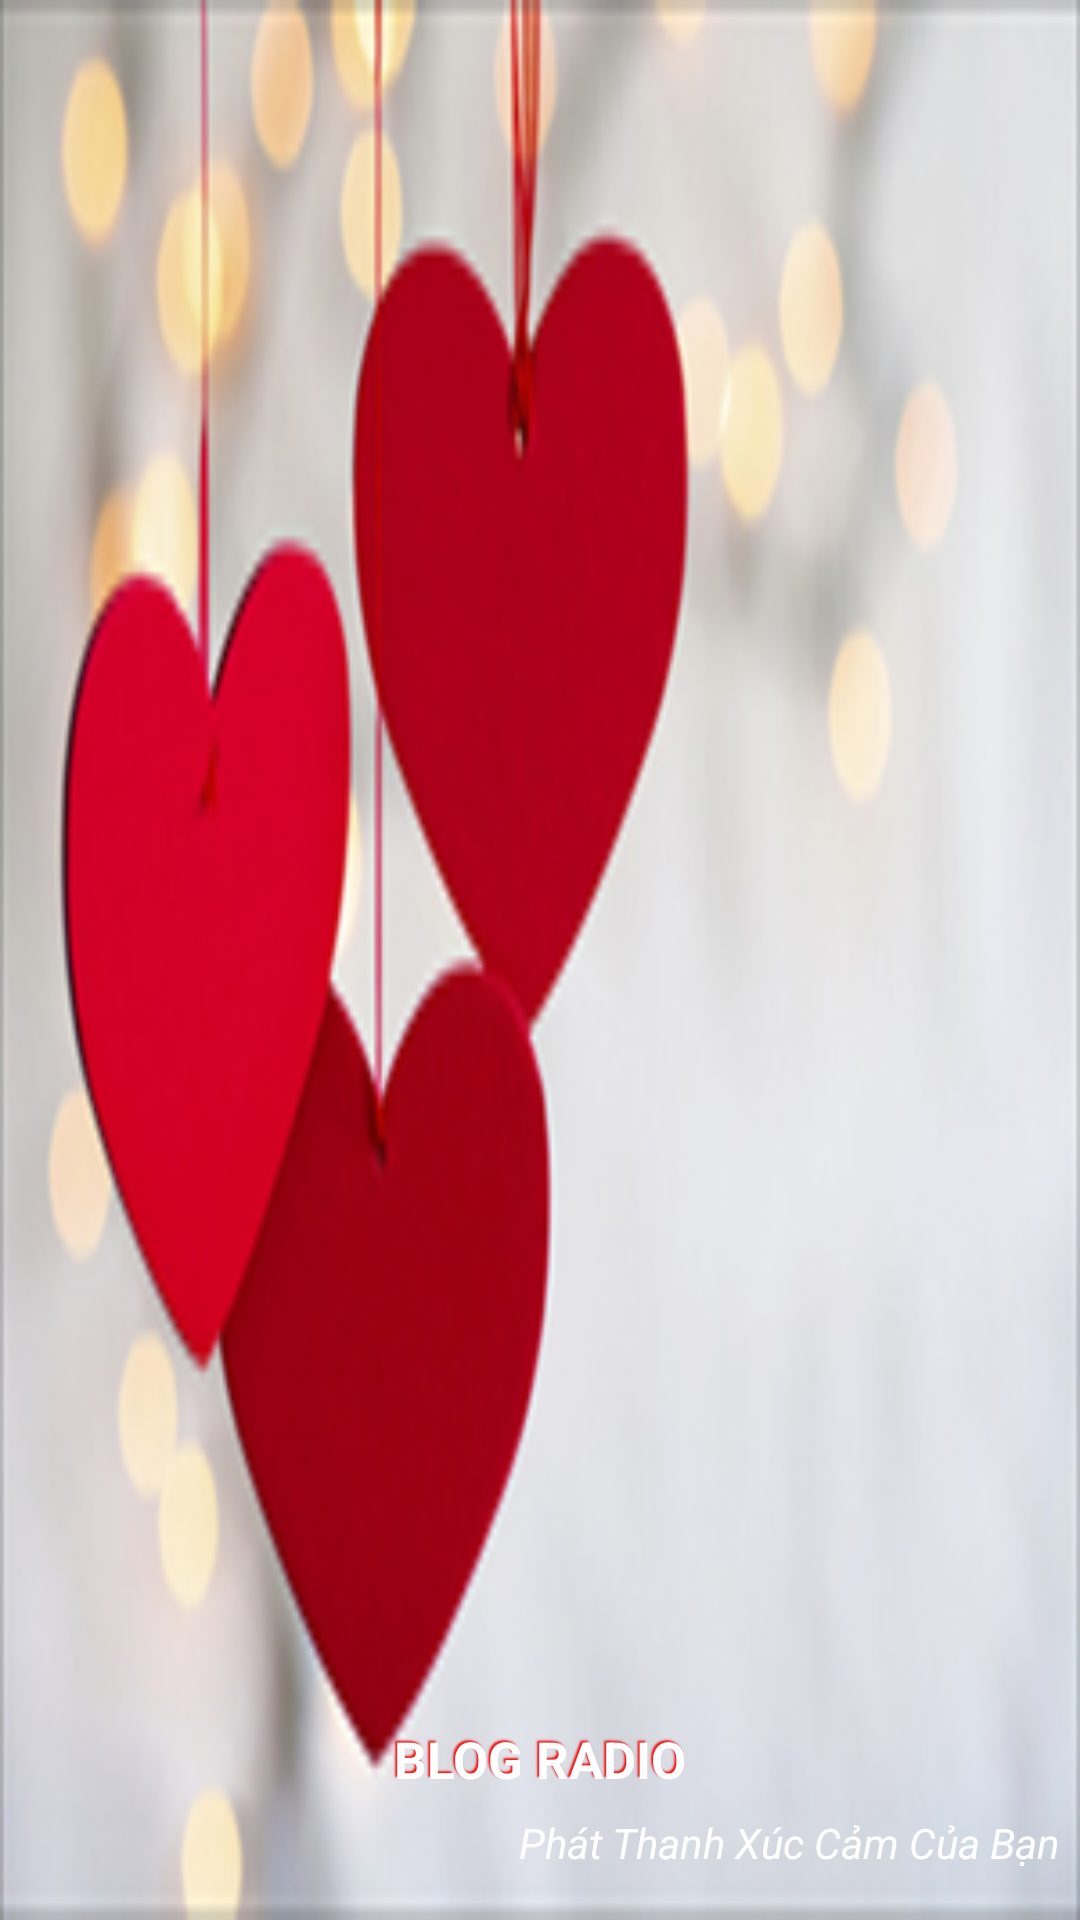

Here is an Android app screen rendered from its layout file. Give the layout XML and the strings, colors and styles it references.
<!-- AndroidManifest.xml: application theme AppTheme -->
<!-- res/layout/header_navigation_view.xml -->
<?xml version="1.0" encoding="utf-8"?>
<RelativeLayout xmlns:android="http://schemas.android.com/apk/res/android"
    android:orientation="vertical"
    android:layout_width="match_parent"
    android:fitsSystemWindows="@bool/fitsSystemWindows"
    android:background="@drawable/bg_header_navigation"
    android:layout_height="wrap_content">
    <RelativeLayout
        android:layout_width="match_parent"
        android:layout_height="@dimen/relativelayout.height.header_navigation_view"
        android:layout_alignParentBottom="true"
        android:background="@color/framelayout.background.custom_header_navigation_view">
        <TextView
            style="@style/textviewBlogRadioTitleStyle"
            android:layout_width="match_parent"
            android:layout_height="wrap_content"
            android:id="@+id/TvBlogRadio"
            android:gravity="center"
            android:textStyle="bold"
            android:textColor="@android:color/white"
            android:text="@string/textview.text.blog_radio_navigation"/>
        <TextView
            android:padding="@dimen/textview.padding.top.show_your_feels"
            android:textStyle="italic"
            android:textSize="@dimen/textview.textsize.show_your_feels_navigationview"
            android:textColor="@android:color/white"
            android:layout_width="match_parent"
            android:layout_height="wrap_content"
            android:layout_marginRight="@dimen/textview.padding.left.show_your_feels_navigationview"
            android:layout_below="@+id/TvBlogRadio"
            android:gravity="center_vertical|right"
            android:text="@string/textview.text.show_your_feels"

            />
    </RelativeLayout>
</RelativeLayout>
<!-- resources referenced by this layout -->
<resources>
  <dimen name="relativelayout.height.header_navigation_view">70dp</dimen>
  <dimen name="textview.padding.left.show_your_feels_navigationview">5dp</dimen>
  <dimen name="textview.padding.top.show_your_feels">2dp</dimen>
  <dimen name="textview.textsize.show_your_feels_navigationview">14sp</dimen>
  <!-- drawable bg_header_navigation: png bitmap (drawable-hdpi, 50824 bytes) -->
  <string name="textview.text.blog_radio_navigation">BLOG RADIO</string>
  <string name="textview.text.show_your_feels">Phát Thanh Xúc Cảm Của Bạn</string>
  <style name="textviewBlogRadioTitleStyle">
          <item name="android:padding">@dimen/textview.padding.blog_radio_title_navigation_view</item>
          <item name="android:textColor">@android:color/white</item>
          <item name="android:textSize">@dimen/textview.textsize.blog_radio_title_navigation_view</item>
          <item name="android:shadowColor">@color/text.shadow.color.blog_radio_title_navigation</item>
          <item name="android:shadowDx">-2</item>
          <item name="android:shadowDy">-2</item>
          <item name="android:shadowRadius">1</item>
      </style>
  <style name="AppTheme" parent="Theme.AppCompat.Light.NoActionBar">
          
          <item name="colorPrimary">@color/colorPrimary</item>
          <item name="colorPrimaryDark">@color/colorPrimaryDark</item>
          <item name="colorAccent">@color/colorAccent</item>
      </style>
  <dimen name="textview.padding.blog_radio_title_navigation_view">5dp</dimen>
  <dimen name="textview.textsize.blog_radio_title_navigation_view">17sp</dimen>
  <color name="text.shadow.color.blog_radio_title_navigation">#f01111</color>
  <color name="colorPrimary">#3F51B5</color>
  <color name="colorPrimaryDark">#303F9F</color>
  <color name="colorAccent">#FF4081</color>
</resources>
